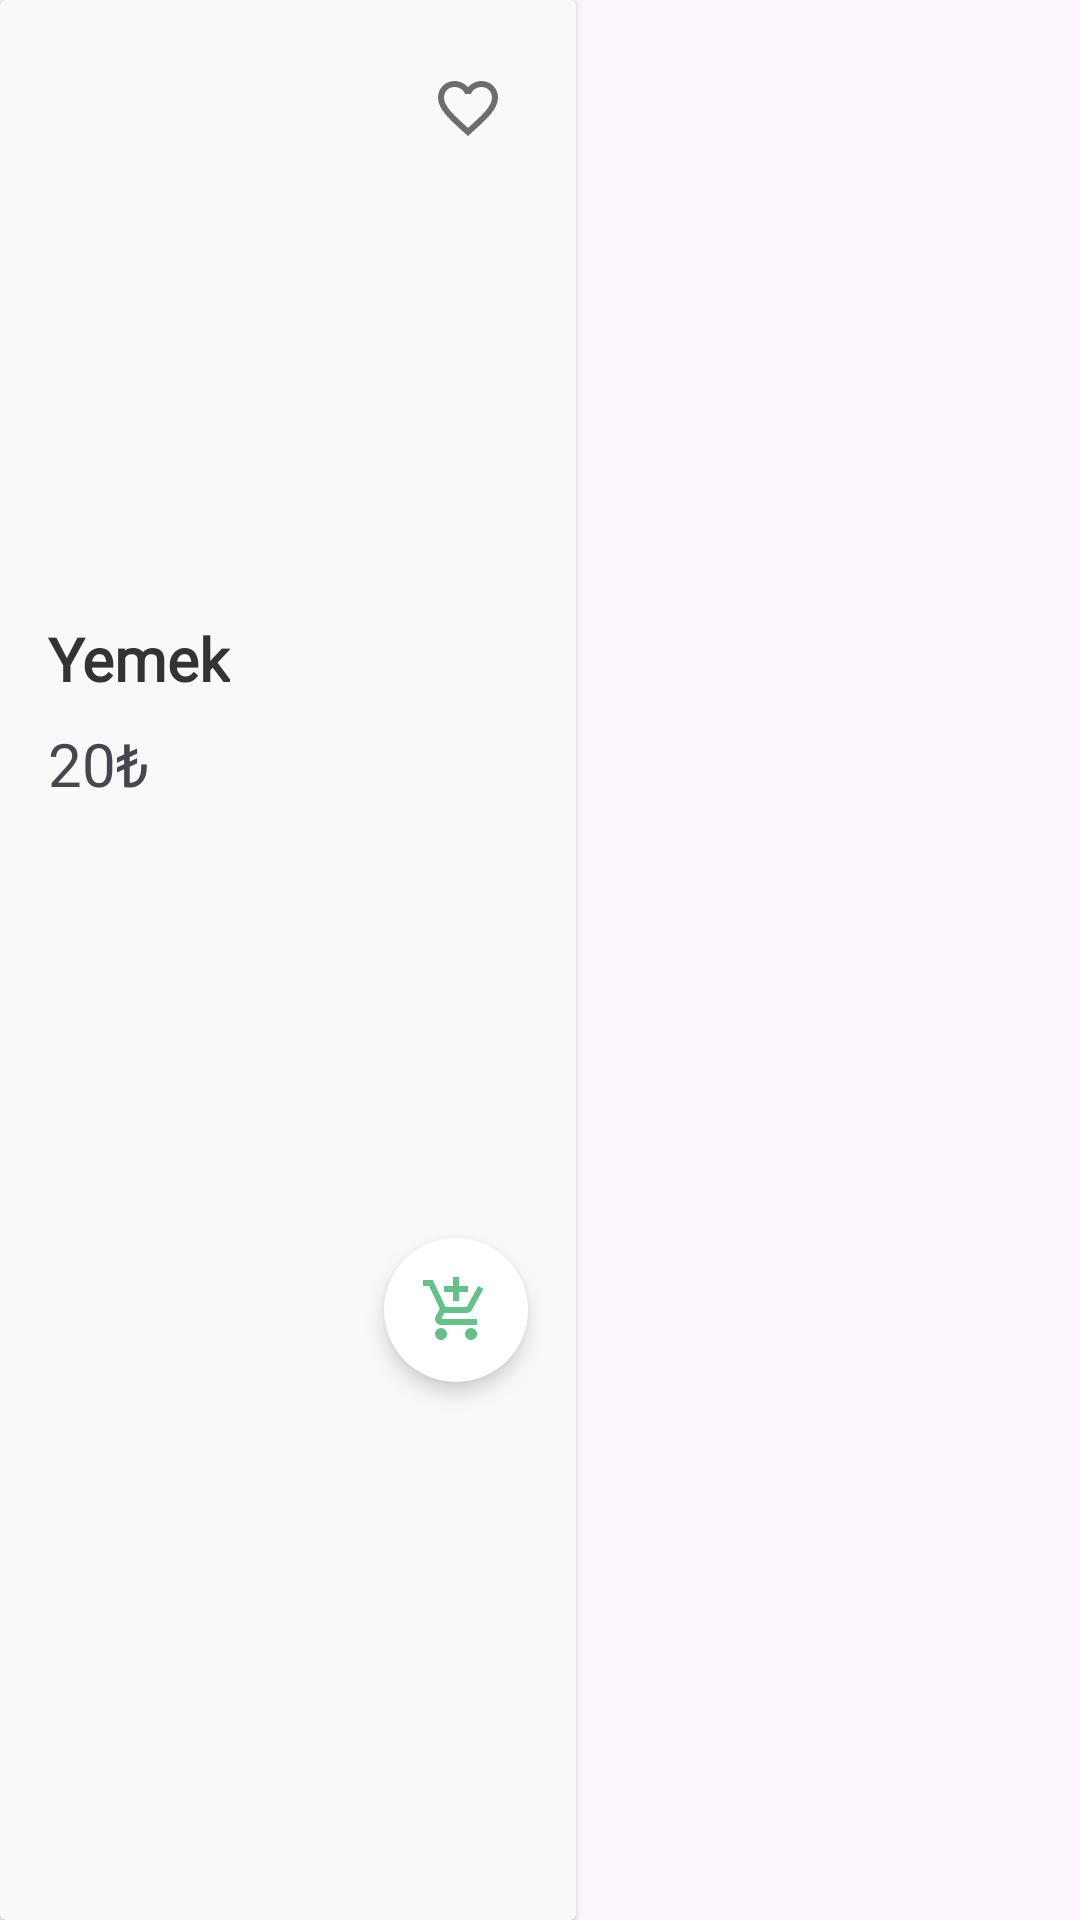

Android layout source for this screen:
<!-- AndroidManifest.xml: application theme Theme.Nomio -->
<!-- res/layout/yemek_card_tasarim.xml -->
<?xml version="1.0" encoding="utf-8"?>
<LinearLayout xmlns:android="http://schemas.android.com/apk/res/android"
    xmlns:app="http://schemas.android.com/apk/res-auto"
    xmlns:tools="http://schemas.android.com/tools"
    android:layout_width="wrap_content"
    android:layout_height="wrap_content"
    android:orientation="vertical">

    <androidx.cardview.widget.CardView
        android:id="@+id/cardViewYemek"
        android:layout_width="wrap_content"
        android:layout_height="match_parent"
        app:cardBackgroundColor="@color/arkaPlan">

        <androidx.constraintlayout.widget.ConstraintLayout
            android:layout_width="match_parent"
            android:layout_height="match_parent">

            <TextView
                android:id="@+id/detayFiyat"
                android:layout_width="wrap_content"
                android:layout_height="wrap_content"
                android:layout_marginTop="8dp"
                android:fontFamily="@font/poppins_medium"
                android:text="20₺"
                android:textSize="20sp"
                app:layout_constraintStart_toStartOf="@+id/iVYemek"
                app:layout_constraintTop_toBottomOf="@+id/detayYemekAdi" />


            <ImageView
                android:id="@+id/iVYemek"
                android:layout_width="160dp"
                android:layout_height="174dp"
                android:layout_marginStart="16dp"
                android:layout_marginTop="16dp"
                android:layout_marginEnd="16dp"
                app:layout_constraintEnd_toEndOf="parent"
                app:layout_constraintStart_toStartOf="parent"
                app:layout_constraintTop_toTopOf="parent"
                app:srcCompat="@drawable/ic_launcher_background" />

            <TextView
                android:id="@+id/detayYemekAdi"
                android:layout_width="wrap_content"
                android:layout_height="wrap_content"
                android:layout_marginTop="16dp"
                android:fontFamily="@font/poppins_medium"
                android:text="Yemek"
                android:textColor="@color/yaziRenk1"
                android:textSize="20sp"
                android:textStyle="bold"
                app:layout_constraintStart_toStartOf="@+id/iVYemek"
                app:layout_constraintTop_toBottomOf="@+id/iVYemek" />

            <ImageButton
                android:id="@+id/imageBtnFavori"
                android:layout_width="wrap_content"
                android:layout_height="wrap_content"
                android:layout_marginTop="8dp"
                android:layout_marginEnd="8dp"
                android:background="@android:color/transparent"

                app:layout_constraintEnd_toEndOf="@+id/iVYemek"
                app:layout_constraintTop_toTopOf="@+id/iVYemek"
                app:srcCompat="@drawable/ic_favorite_border" />

            <ImageButton
                android:id="@+id/btnSepet"
                android:layout_width="wrap_content"
                android:layout_height="wrap_content"
                android:layout_marginTop="8dp"
                android:layout_marginEnd="16dp"
                android:layout_marginBottom="8dp"
                android:background="@drawable/yuvarlak_buton"
                android:contentDescription="Sepet"
                android:elevation="4dp"
                android:padding="12dp"
                android:scaleType="centerInside"
                app:layout_constraintBottom_toBottomOf="parent"
                app:layout_constraintEnd_toEndOf="parent"
                app:layout_constraintTop_toBottomOf="@+id/detayYemekAdi"
                app:srcCompat="@drawable/add_chart"
                app:tint="@color/vurguRenk" />


        </androidx.constraintlayout.widget.ConstraintLayout>
    </androidx.cardview.widget.CardView>
</LinearLayout>
<!-- resources referenced by this layout -->
<resources>
  <color name="arkaPlan">	#F9F9F9</color>
  <color name="vurguRenk">#65C18C</color>
  <color name="yaziRenk1">#333333</color>
  <!-- drawable add_chart (drawable) -->
  <vector xmlns:android="http://schemas.android.com/apk/res/android" android:height="24dp" android:tint="#4A4A4A" android:viewportHeight="24" android:viewportWidth="24" android:width="24dp">
        
      <path android:fillColor="@android:color/white" android:pathData="M11,9h2L13,6h3L16,4h-3L13,1h-2v3L8,4v2h3v3zM7,18c-1.1,0 -1.99,0.9 -1.99,2S5.9,22 7,22s2,-0.9 2,-2 -0.9,-2 -2,-2zM17,18c-1.1,0 -1.99,0.9 -1.99,2s0.89,2 1.99,2 2,-0.9 2,-2 -0.9,-2 -2,-2zM7.17,14.75l0.03,-0.12 0.9,-1.63h7.45c0.75,0 1.41,-0.41 1.75,-1.03l3.86,-7.01L19.42,4h-0.01l-1.1,2 -2.76,5L8.53,11l-0.13,-0.27L6.16,6l-0.95,-2 -0.94,-2L1,2v2h2l3.6,7.59 -1.35,2.45c-0.16,0.28 -0.25,0.61 -0.25,0.96 0,1.1 0.9,2 2,2h12v-2L7.42,15c-0.13,0 -0.25,-0.11 -0.25,-0.25z"/>
      
  </vector>
  <!-- drawable ic_favorite_border (drawable) -->
  <vector xmlns:android="http://schemas.android.com/apk/res/android" android:height="24dp" android:tint="#6D6D6D" android:viewportHeight="24" android:viewportWidth="24" android:width="24dp">
        
      <path android:fillColor="@android:color/white" android:pathData="M16.5,3c-1.74,0 -3.41,0.81 -4.5,2.09C10.91,3.81 9.24,3 7.5,3 4.42,3 2,5.42 2,8.5c0,3.78 3.4,6.86 8.55,11.54L12,21.35l1.45,-1.32C18.6,15.36 22,12.28 22,8.5 22,5.42 19.58,3 16.5,3zM12.1,18.55l-0.1,0.1 -0.1,-0.1C7.14,14.24 4,11.39 4,8.5 4,6.5 5.5,5 7.5,5c1.54,0 3.04,0.99 3.57,2.36h1.87C13.46,5.99 14.96,5 16.5,5c2,0 3.5,1.5 3.5,3.5 0,2.89 -3.14,5.74 -7.9,10.05z"/>
      
  </vector>
  <!-- drawable yuvarlak_buton (drawable) -->
  <?xml version="1.0" encoding="utf-8"?>
  <shape xmlns:android="http://schemas.android.com/apk/res/android"
      android:shape="oval">
      <solid android:color="@color/white" /> 
  </shape>
  <style name="Theme.Nomio" parent="Base.Theme.Nomio" />
  <color name="white">#FFFFFFFF</color>
  <style name="Base.Theme.Nomio" parent="Theme.Material3.DayNight.NoActionBar">
          
          
          <item name="android:statusBarColor">@color/anaRenk</item>
      </style>
  <color name="anaRenk">#FF4C4C</color>
</resources>
